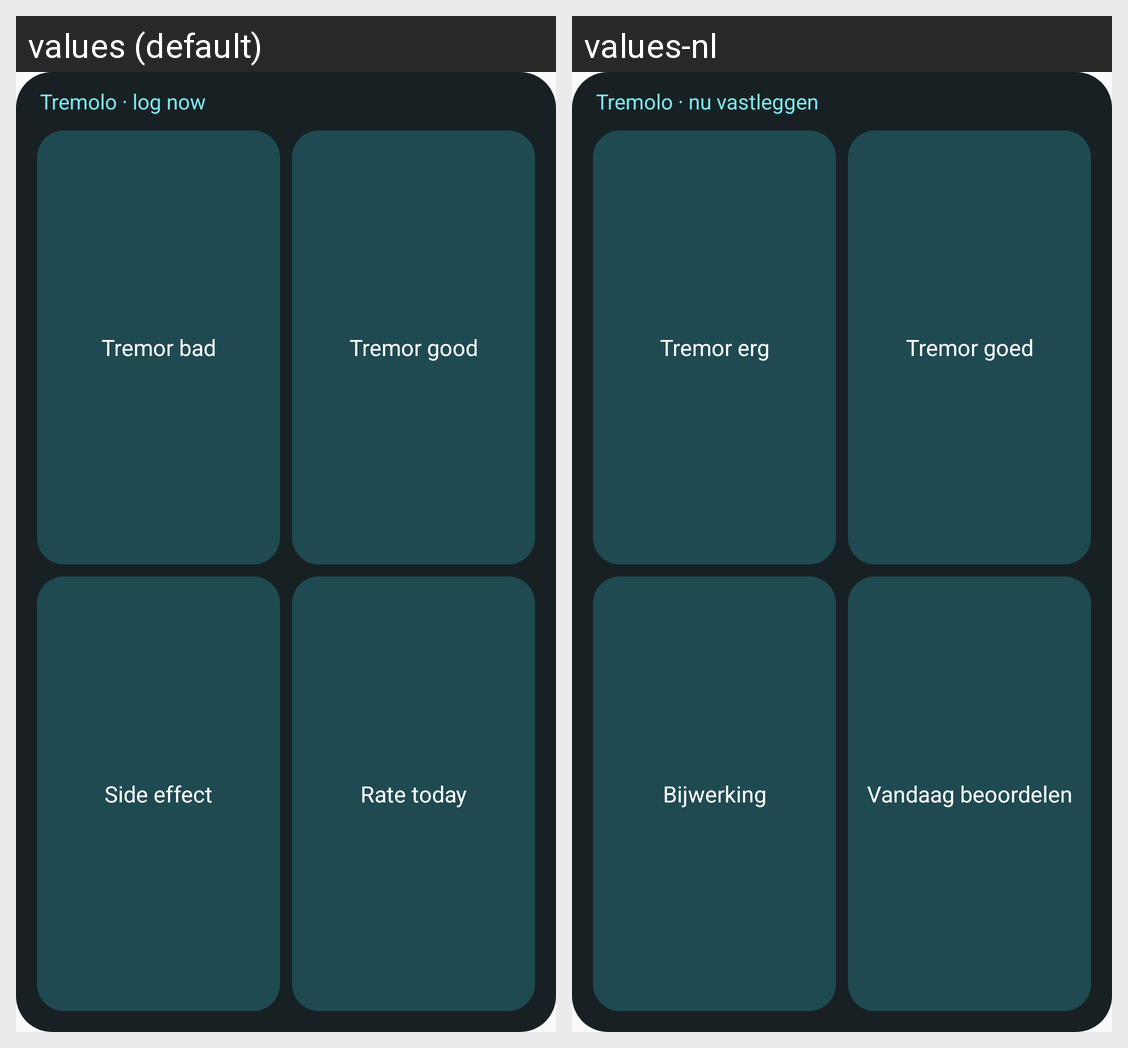

This grid shows one Android layout under two languages. Give, for every string resource on the screen, its name, the default text and each shown locale's text.
Android screen res/layout/widget_quick_log.xml rendered under 2 locales, left to right: values (default), values-nl. Device: Nexus 5 (rendered at 1080×1920; each locale shown at half size, 540×960, under a caption strip naming it); theme android:Theme.Material.Light.NoActionBar.
Strings drawn on this screen, with the default value and each locale's value (text and hints the layout hard-codes, and strings that could not be matched under every locale, appear in the picture but are not listed):

widget_title
  values: Tremolo · log now
  values-nl: Tremolo · nu vastleggen

widget_bad
  values: Tremor bad
  values-nl: Tremor erg

widget_good
  values: Tremor good
  values-nl: Tremor goed

widget_side_effect
  values: Side effect
  values-nl: Bijwerking

widget_rate
  values: Rate today
  values-nl: Vandaag beoordelen
